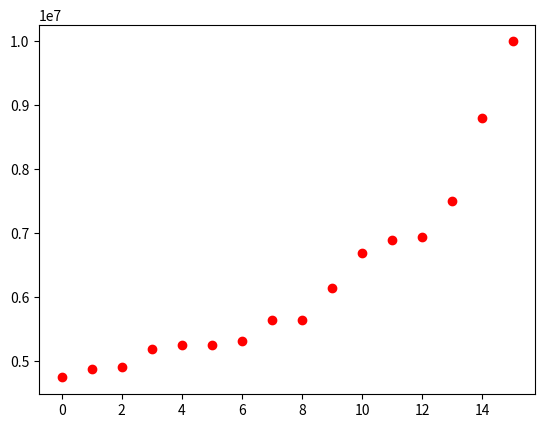

The matplotlib source for this figure: (Note: this script raises an exception after producing the figure.)
import scipy as sp
import numpy as np
import matplotlib.pyplot as plt


# [redacted]
ydata = [4750000, 4890000, 4920000, 5200000, 5250000, 5250000, 5320000, 5650000, 5650000, 6150000, 6700000, 6900000, 6950000, 7500000, 8800000, 10000000]
xdata = np.arange(len(ydata))

np_x = np.array(xdata)
np_y = np.array(ydata)

x2 = list(range(len(ydata)))

plt.scatter(xdata, ydata, label=u'Исходные данные', color='r')

f3 = sp.poly1d(np.polyfit(np_x, np_y, 3))
plt.plot(x2, f3(x2), linewidth=3, label=u' полином 3 степени')

f4 = sp.poly1d(np.polyfit(np_x, np_y, 4))
plt.plot(x2, f4(x2), linewidth=3, label=u' полином 4 степени')

f5 = sp.poly1d(np.polyfit(np_x, np_y, 10))
plt.plot(x2, f5(x2), linewidth=3, label=u' полином 10 степени')

plt.title('Интерполяция многочлена заданного порядка к набору значений')
plt.legend()
plt.tick_params(
    axis='x',          # changes apply to the x-axis
    which='both',      # both major and minor ticks are affected
    bottom=False,      # ticks along the bottom edge are off
    top=False,         # ticks along the top edge are off
    labelbottom=False) # labels along the bottom edge are off
# plt.xlabel('Квартиры с ценами от минимальной до максимальной')
plt.ylabel('Цена 1-комнатной квартиры')
plt.show()
plt.savefig('plot.png')
